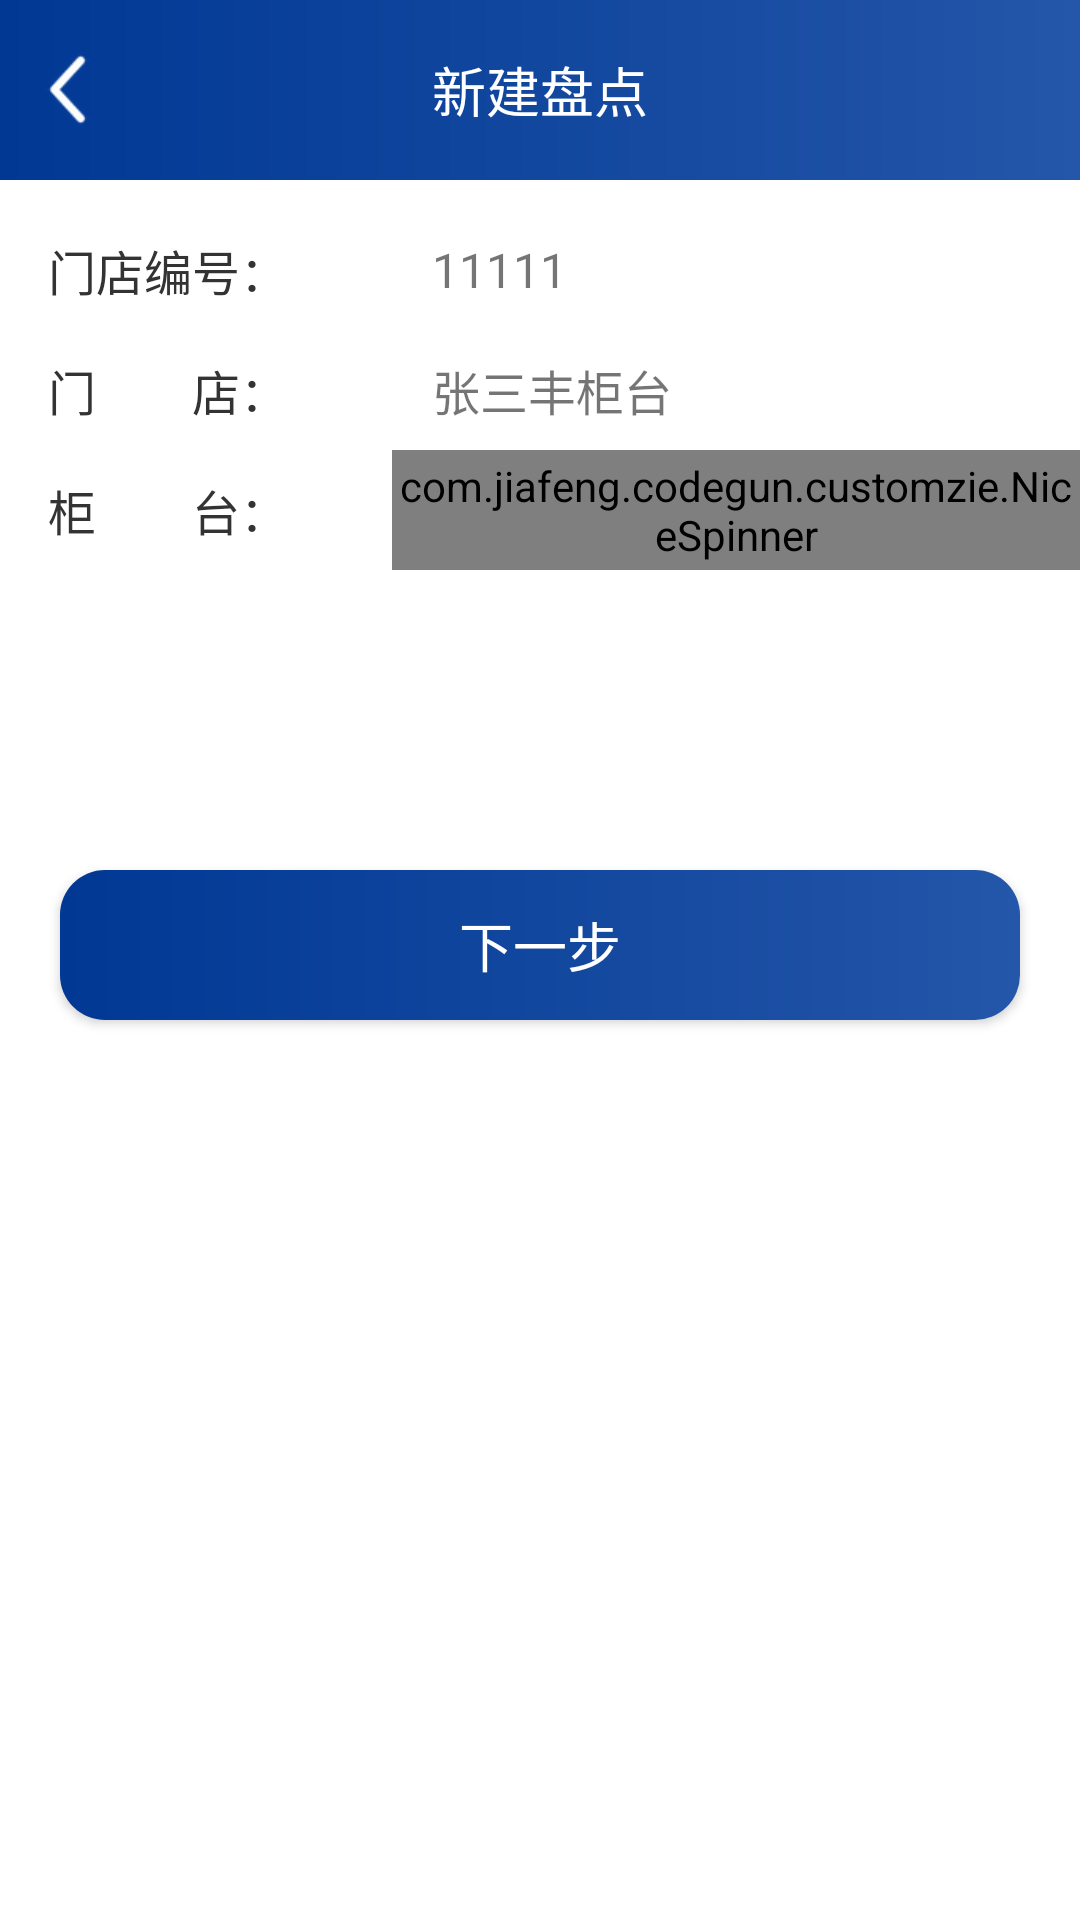

Write the Android layout XML for this screen, with the resource values it uses.
<!-- AndroidManifest.xml: application theme AppTheme -->
<!-- res/layout/activity_new_check.xml -->
<?xml version="1.0" encoding="utf-8"?>
<LinearLayout xmlns:android="http://schemas.android.com/apk/res/android"
    android:layout_width="match_parent"
    android:layout_height="match_parent"
    android:background="@android:color/white"
    android:orientation="vertical">

    <RelativeLayout
        android:layout_width="match_parent"
        android:layout_height="60dp"
        android:background="@drawable/title_bg">

        <View
            android:id="@+id/back"
            android:layout_width="25dp"
            android:layout_height="25dp"
            android:layout_centerVertical="true"
            android:layout_marginStart="10dp"
            android:background="@drawable/ic_back" />

        <TextView
            android:layout_width="wrap_content"
            android:layout_height="wrap_content"
            android:layout_centerHorizontal="true"
            android:layout_centerVertical="true"
            android:text="新建盘点"
            android:textColor="@android:color/white"
            android:textSize="18dp" />
    </RelativeLayout>

    <LinearLayout
        android:layout_width="match_parent"
        android:layout_height="40dp"
        android:layout_marginTop="10dp"
        android:gravity="center_vertical"
        android:orientation="horizontal">

        <TextView
            android:layout_width="0dp"
            android:layout_height="wrap_content"
            android:layout_marginStart="16sp"
            android:layout_weight="1"
            android:text="门店编号："
            android:textColor="@color/color_gray_333333"
            android:textSize="16sp" />

        <TextView
            android:id="@+id/shopCode"
            android:layout_width="0dp"
            android:layout_height="wrap_content"
            android:layout_marginStart="20dp"
            android:layout_weight="2"
            android:text="11111"
            android:textSize="16sp" />
    </LinearLayout>

    <LinearLayout
        android:layout_width="match_parent"
        android:layout_height="40dp"
        android:gravity="center_vertical"
        android:orientation="horizontal">

        <TextView
            android:layout_width="0dp"
            android:layout_height="wrap_content"
            android:layout_marginStart="16sp"
            android:layout_weight="1"
            android:text="门        店："
            android:textColor="@color/color_gray_333333"
            android:textSize="16sp" />

        <TextView
            android:id="@+id/shopName"
            android:layout_width="0dp"
            android:layout_height="wrap_content"
            android:layout_marginStart="20dp"
            android:layout_weight="2"
            android:text="张三丰柜台"
            android:textSize="16sp" />
    </LinearLayout>

    <LinearLayout
        android:layout_width="match_parent"
        android:layout_height="40dp"
        android:gravity="center_vertical"
        android:orientation="horizontal">

        <TextView
            android:layout_width="0dp"
            android:layout_height="wrap_content"
            android:layout_marginStart="16sp"
            android:layout_weight="1"
            android:text="柜        台："
            android:textColor="@color/color_gray_333333"
            android:textSize="16sp" />

        <com.jiafeng.codegun.customzie.NiceSpinner
            android:id="@+id/nice_spinner"
            android:layout_width="0dp"
            android:layout_height="match_parent"
            android:layout_weight="2" />
    </LinearLayout>

    <Button
        android:id="@+id/nextBtn"
        style="@style/next_button"
        android:layout_gravity="bottom"
        android:layout_marginTop="100dp"
        android:text="下一步" />

</LinearLayout>
<!-- resources referenced by this layout -->
<resources>
  <color name="color_gray_333333">#333333</color>
  <!-- drawable ic_back: png bitmap (drawable-xhdpi, 2172 bytes) -->
  <!-- drawable title_bg (drawable) -->
  <?xml version="1.0" encoding="utf-8"?>
  <shape xmlns:android="http://schemas.android.com/apk/res/android">
      <gradient android:startColor="#003894"
          android:angle="0"
          android:centerY="50%"
  
          android:centerX="50%"
          android:endColor="#2456a9"/>
  
  </shape>
  <style name="next_button">
          <item name="android:layout_width">match_parent</item>
          <item name="android:layout_height">50dp</item>
          <item name="android:gravity">center</item>
          <item name="android:background">@drawable/btn_bg</item>
          <item name="android:textColor">@color/white</item>
          <item name="android:textSize">18sp</item>
          <item name="android:layout_marginStart">20dp</item>
          <item name="android:layout_marginEnd">20dp</item>
      </style>
  <style name="AppTheme" parent="Theme.AppCompat.Light.NoActionBar">
          
          <item name="colorPrimary">@color/colorPrimary</item>
          <item name="colorPrimaryDark">@color/colorPrimaryDark</item>
          <item name="colorAccent">@color/colorAccent</item>
      </style>
  <!-- drawable btn_bg (drawable) -->
  <?xml version="1.0" encoding="utf-8"?>
  <shape xmlns:android="http://schemas.android.com/apk/res/android">
  
      
      <corners android:radius="15dp" />
  
      <gradient android:startColor="#003894"
          android:angle="0"
          android:centerY="50%"
          android:centerX="50%"
          android:endColor="#2456a9"/>
  
  </shape>
  <color name="white">#FFFFFF</color>
  <color name="colorPrimary">#3F51B5</color>
  <color name="colorPrimaryDark">#303F9F</color>
  <color name="colorAccent">#FF4081</color>
</resources>
